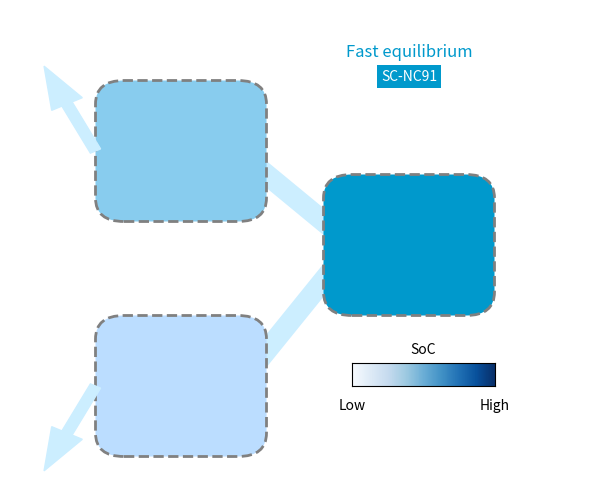

Reproduce this figure in Python.
import matplotlib.pyplot as plt
import numpy as np
from matplotlib.patches import FancyBboxPatch

# --- Plotting ---
fig, ax = plt.subplots(figsize=(6, 5), dpi=150)

# Colors
col_blue = '#0099CC'
col_light = '#CCEEFF'

# Draw "Particles" (Blobs)
# Using FancyBboxPatch or Circle for simplicity
p1 = FancyBboxPatch((0.2, 0.6), 0.2, 0.2, boxstyle="round,pad=0.05", fc='#88CCEE', ec='gray', ls='--', lw=2)
p2 = FancyBboxPatch((0.6, 0.4), 0.2, 0.2, boxstyle="round,pad=0.05", fc='#0099CC', ec='gray', ls='--', lw=2)
p3 = FancyBboxPatch((0.2, 0.1), 0.2, 0.2, boxstyle="round,pad=0.05", fc='#BBDDFF', ec='gray', ls='--', lw=2)

ax.add_patch(p1)
ax.add_patch(p2)
ax.add_patch(p3)

# Bridges
ax.plot([0.4, 0.6], [0.7, 0.5], color='#CCEEFF', lw=15, zorder=0)
ax.plot([0.4, 0.6], [0.2, 0.5], color='#CCEEFF', lw=15, zorder=0)

# Labels
ax.text(0.7, 0.9, 'Fast equilibrium', color=col_blue, fontsize=12, ha='center')
ax.text(0.7, 0.85, 'SC-NC91', color='white', backgroundcolor=col_blue, fontsize=10, ha='center', bbox=dict(boxstyle='square,pad=0.3', fc=col_blue, ec='none'))

# Arrows (Flux)
# Using simple arrows
ax.arrow(0.15, 0.7, -0.05, 0.1, width=0.02, color='#CCEEFF')
ax.arrow(0.15, 0.2, -0.05, -0.1, width=0.02, color='#CCEEFF')

# Colorbar (SoC)
# Custom gradient bar
grad = np.linspace(0, 1, 100).reshape(1, -1)
ax_cbar = ax.inset_axes([0.6, 0.2, 0.25, 0.05])
ax_cbar.imshow(grad, cmap='Blues', aspect='auto')
ax_cbar.set_xticks([])
ax_cbar.set_yticks([])
ax_cbar.set_title('SoC', fontsize=10)
ax.text(0.6, 0.15, 'Low', ha='center')
ax.text(0.85, 0.15, 'High', ha='center')

# Styling
ax.set_xlim(0, 1)
ax.set_ylim(0, 1)
ax.axis('off')

plt.tight_layout()
plt.show()
